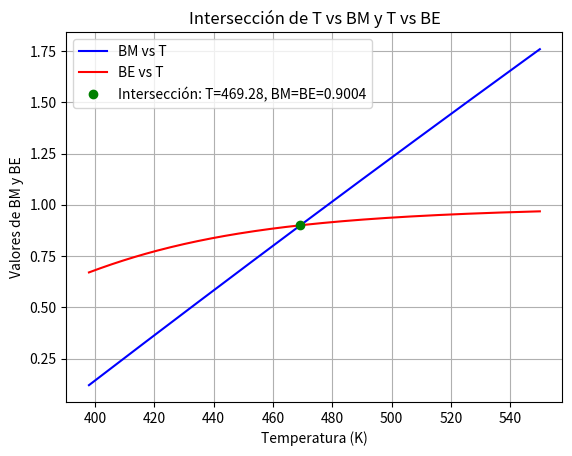

Write Python code to recreate this figure.
import numpy as np
import matplotlib.pyplot as plt
from scipy.optimize import fsolve

# Constantes y valores calculados previamente
Cp_total = 858  # en J/mol K
Cp_extra = 100  # en J/h mol
H_rxn = 84600  # en J/mol
Delta_Cp = 16  # en J/mol K
k0 = 296105  # constante pre-exponencial en h⁻¹
Ea = 32500  # Energía de activación en J/mol
R = 8.314  # Constante de gas en J/mol K

# Definir las ecuaciones para BM y BE en función de T
def BM(T):
    T_ref1 = 398.15  # Temperatura de referencia en K para BM
    T_ref2 = 293.15  # Otra referencia de temperatura en K para BE
    return (Cp_total * (T - T_ref1) + Cp_extra * (T - T_ref2)) / (H_rxn + Delta_Cp * (T - 298.15))

def BE(T):
    u_A = 0.1266
    return (u_A * k0 * np.exp(-Ea / (R * T))) / (1 + u_A * k0 * np.exp(-Ea / (R * T)))

# Crear un rango de temperatura desde 398 K hasta que BE alcance 1
T_values = np.linspace(398, 550, 200)  # 200 puntos entre 398 y 550 K
BM_values = BM(T_values)
BE_values = BE(T_values)

# Encontrar el punto de intersección
def find_intersection(T_guess):
    return BM(T_guess) - BE(T_guess)

# Estimación inicial de la temperatura de intersección
T_intersect_guess = 450  # Aproximadamente en el centro del rango

# Resolver para el punto de intersección
T_intersect = fsolve(find_intersection, T_intersect_guess)[0]
BM_intersect = BM(T_intersect)
BE_intersect = BE(T_intersect)

# Graficar las curvas y el punto de intersección
plt.plot(T_values, BM_values, label='BM vs T', color='blue')
plt.plot(T_values, BE_values, label='BE vs T', color='red')
plt.plot(T_intersect, BM_intersect, 'go', label=f'Intersección: T={T_intersect:.2f}, BM=BE={BM_intersect:.4f}')

plt.xlabel('Temperatura (K)')
plt.ylabel('Valores de BM y BE')
plt.legend()
plt.title('Intersección de T vs BM y T vs BE')
plt.grid(True)
plt.show()

# Imprimir el punto de intersección
print(f'El punto de intersección ocurre a T = {T_intersect:.2f} K, donde BM = BE = {BM_intersect:.4f}')

# [redacted]